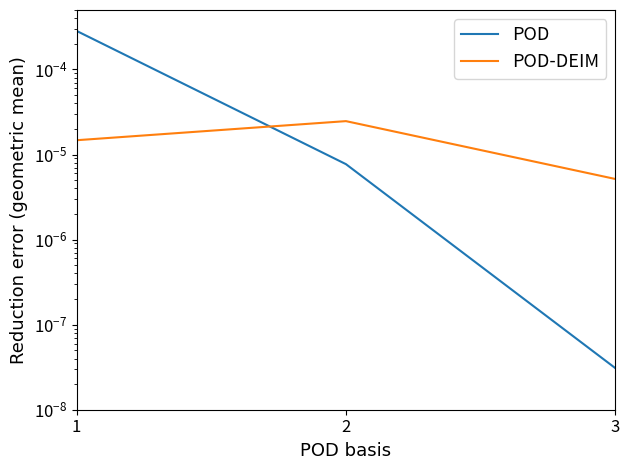
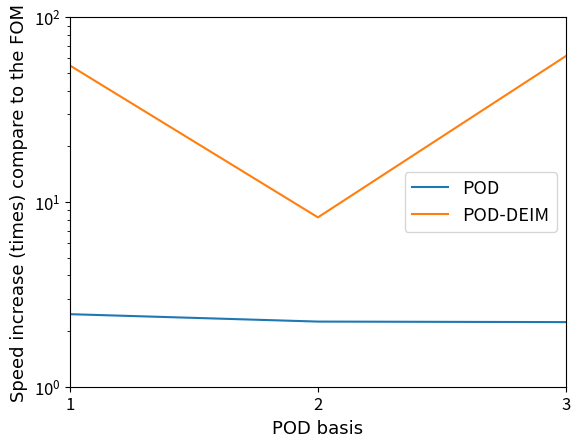

Python code for these plots, in order:
import numpy as np
import matplotlib.pyplot as plt
#####################
## Error analysis##
#####################
# my ubuntu does not let me change matplotlib font, still need to check why.
labelsize = 12
fontsize  = 13

plt.tight_layout()

fig = plt.figure(1)
x = np.array([1, 2, 3])
y = np.array([0.000284093770721, 7.70404750370472e-06, 3.07971221710008E-08])
plt.semilogy(x, y )
plt.xlim([1,3])
plt.xticks([1,2,3])
plt.ylim([1e-8, 5e-4])

x = np.array([1, 2, 3])
y = np.array([1.47250305256942E-05, 2.46934688863197E-05, 5.15681102311087E-06])
plt.semilogy(x, y )
plt.xlim([1,3])
plt.xticks([1,2,3])
plt.ylim([1e-8, 5e-4])

plt.rc('xtick', labelsize=labelsize)  # fontsize of the tick labels
plt.rc('ytick', labelsize=labelsize)
csfont = {'fontname':'Times New Roman'}
plt.xlabel('POD basis', fontsize=fontsize, **csfont)
plt.ylabel('Reduction error (geometric mean)', fontsize=fontsize,**csfont)
plt.gca().tick_params(axis = 'both', which = 'major', labelsize = labelsize)
plt.gca().tick_params(axis = 'both', which = 'minor', labelsize = labelsize)

plt.legend(['POD','POD-DEIM'],loc='best', fontsize=fontsize)
# plt.show()
plt.savefig('error.pdf', dpi=200)

#####################
## Speedup analysis##
#####################
plt.tight_layout()

fig = plt.figure(2)
x = np.array([1, 2, 3])
y = np.array([2.46932148447877,2.25166787929635, 2.23675207938729])
plt.semilogy(x, y )
plt.xlim([1,3])
plt.xticks([1,2,3])
plt.ylim([1e0, 1e2])

x = np.array([1, 2, 3])
y = np.array([54.7276771188214, 8.24941386026471, 61.6007145916647])
plt.semilogy(x, y )
plt.xlim([1,3])
plt.xticks([1,2,3])
plt.ylim([1e0, 1e2])

plt.rc('xtick', labelsize=labelsize)  # fontsize of the tick labels
plt.rc('ytick', labelsize=labelsize)
csfont = {'fontname':'Times New Roman'}
plt.xlabel('POD basis', fontsize=fontsize, **csfont)
plt.ylabel('Speed increase (times) compare to the FOM', fontsize=fontsize,**csfont)
plt.gca().tick_params(axis = 'both', which = 'major', labelsize = labelsize)
plt.gca().tick_params(axis = 'both', which = 'minor', labelsize = labelsize)

plt.legend(['POD','POD-DEIM'],loc='best', fontsize=fontsize)
# plt.show()
plt.savefig('speed.pdf', dpi=200)